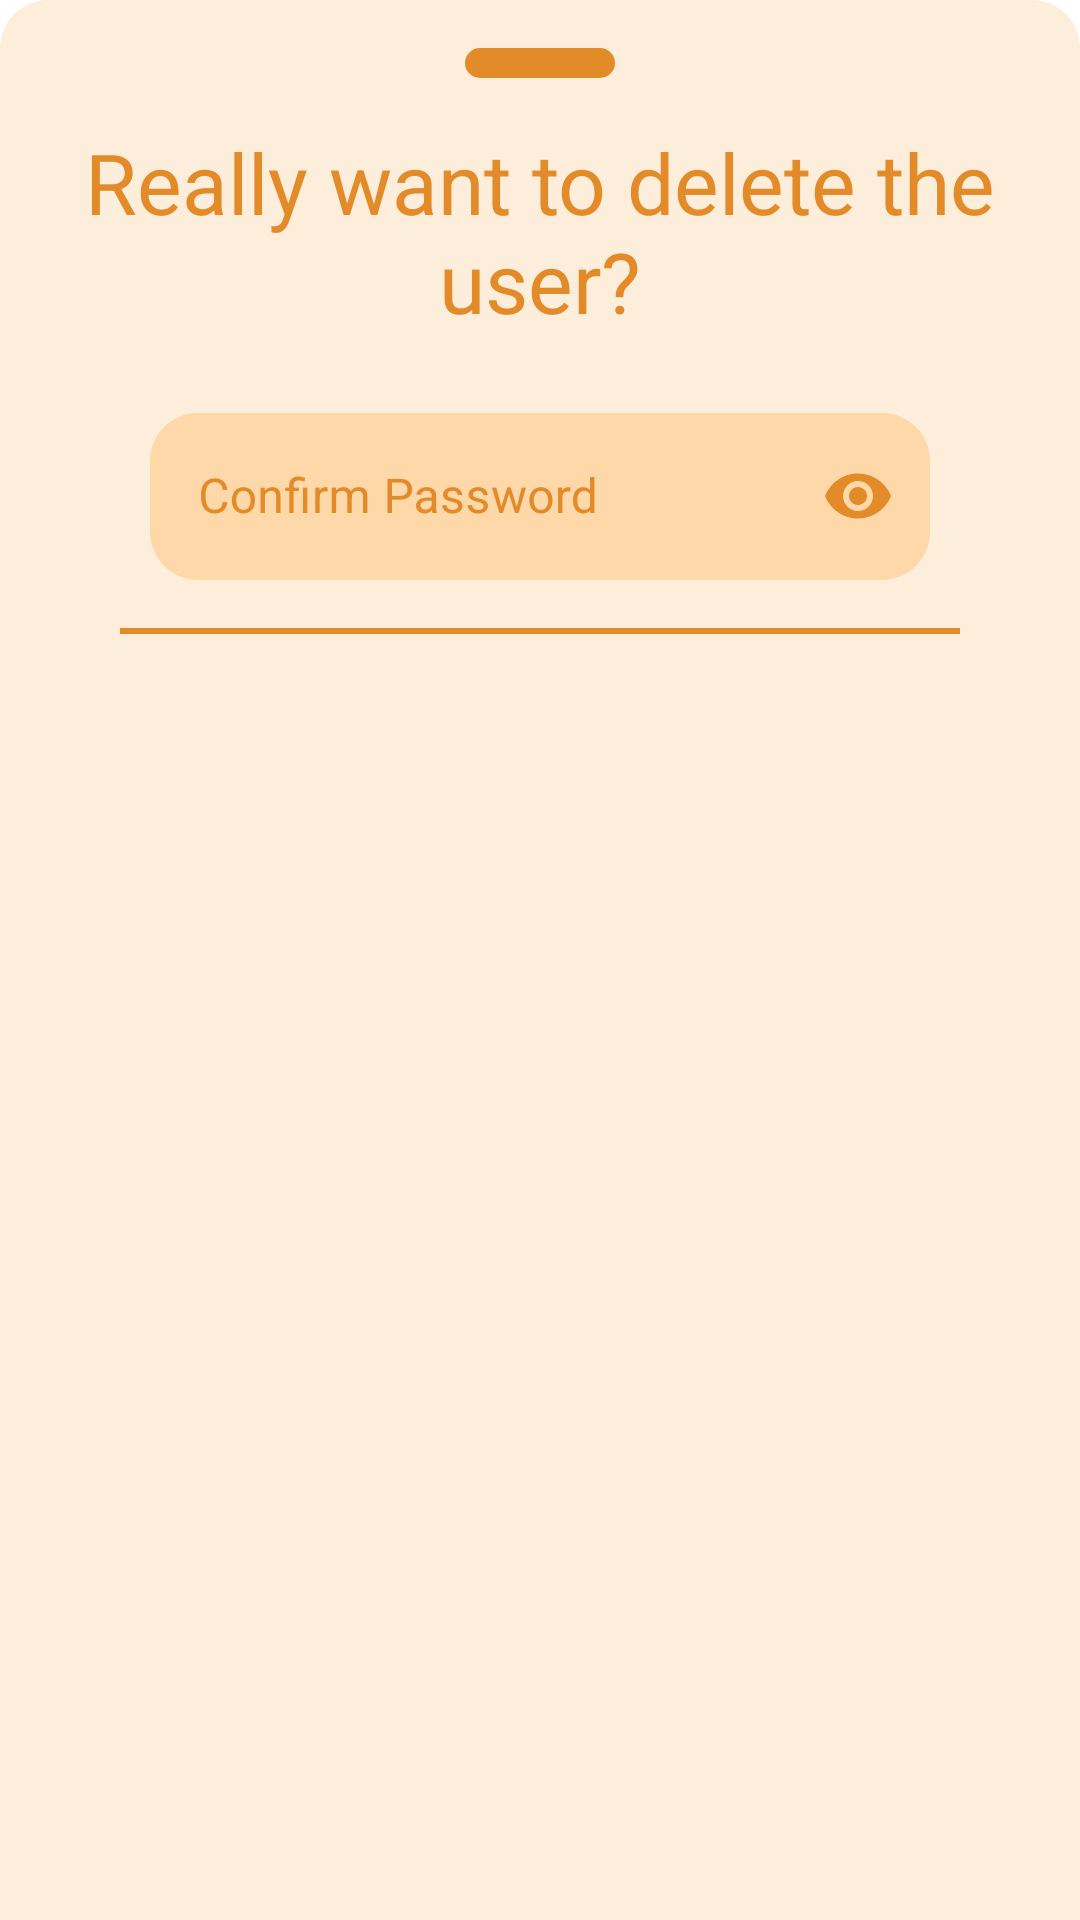

Android layout source for this screen:
<!-- AndroidManifest.xml: application theme Theme.FastNotes -->
<!-- res/layout/confirm_user_delete_bottom_sheet.xml -->
<?xml version="1.0" encoding="utf-8"?>
<androidx.constraintlayout.widget.ConstraintLayout
    xmlns:android="http://schemas.android.com/apk/res/android"
    xmlns:app="http://schemas.android.com/apk/res-auto"
    android:layout_width="match_parent"
    android:layout_height="wrap_content"
    android:background="@drawable/background_bottom_sheet"
    >

    <View
        android:id="@+id/view_pull_dimiss_delete_user"
        android:layout_width="50dp"
        android:layout_height="10dp"
        app:layout_constraintTop_toTopOf="parent"
        app:layout_constraintStart_toStartOf="parent"
        app:layout_constraintEnd_toEndOf="parent"
        android:background="@drawable/rounded_shape"
        android:backgroundTint="@color/yellowish_brown"
        android:layout_marginTop="16dp"/>

    <androidx.appcompat.widget.AppCompatTextView
        android:id="@+id/textview_confirmation_question_delete_user_bottom_sheet"
        android:layout_width="0dp"
        android:layout_height="wrap_content"
        android:layout_marginVertical="16dp"
        android:layout_marginHorizontal="24dp"
        android:textAlignment="center"
        android:text="@string/delete_user_confirmation_question"
        android:textColor="@color/yellowish_brown"
        android:textSize="28sp"
        app:layout_constraintEnd_toEndOf="parent"
        app:layout_constraintStart_toStartOf="parent"
        app:layout_constraintTop_toBottomOf="@id/view_pull_dimiss_delete_user" />
    <com.google.android.material.textfield.TextInputLayout
        android:id="@+id/edittext_confirm_password_delete_user"
        style="@style/Widget.MaterialComponents.TextInputLayout.OutlinedBox"
        android:layout_width="0dp"
        android:layout_height="wrap_content"
        android:layout_marginTop="20dp"
        android:hint="@string/confirm_password"
        android:layout_marginHorizontal="50dp"
        android:pointerIcon="arrow"
        android:textColorHint="@color/yellowish_brown"
        app:boxBackgroundColor="@color/dark_beige"
        app:boxCornerRadiusBottomEnd="16dp"
        app:boxCornerRadiusBottomStart="16dp"
        app:boxCornerRadiusTopEnd="16dp"
        app:boxCornerRadiusTopStart="16dp"
        app:boxStrokeColor="@color/yellowish_brown"
        app:boxStrokeWidth="0dp"
        app:endIconMode="password_toggle"
        app:endIconTint="@color/yellowish_brown"
        app:hintTextColor="@color/yellowish_brown"
        app:layout_constraintEnd_toEndOf="parent"
        app:layout_constraintStart_toStartOf="parent"
        app:layout_constraintTop_toBottomOf="@id/textview_confirmation_question_delete_user_bottom_sheet">

        <com.google.android.material.textfield.TextInputEditText
            android:layout_width="match_parent"
            android:layout_height="wrap_content"
            android:inputType="textPassword" />

    </com.google.android.material.textfield.TextInputLayout>

    <View
        android:id="@+id/view_separator_delete_user"
        android:layout_width="0dp"
        android:layout_height="2dp"
        android:layout_marginTop="16dp"
        android:background="@color/yellowish_brown"
        app:layout_constraintEnd_toEndOf="@id/textview_confirmation_question_delete_user_bottom_sheet"
        app:layout_constraintStart_toStartOf="@id/textview_confirmation_question_delete_user_bottom_sheet"
        app:layout_constraintTop_toBottomOf="@id/edittext_confirm_password_delete_user"
        android:layout_marginHorizontal="16dp"/>

    <Button
        android:id="@+id/button_confirmation_delete_user_bottom_sheet"
        style="@style/Widget.Material3.Button.ElevatedButton"
        android:layout_width="0dp"
        android:layout_height="78dp"
        android:layout_marginHorizontal="24dp"
        android:layout_marginVertical="16dp"
        android:text="@string/confirm"
        android:textSize="28sp"
        android:textColor="@color/beige"
        android:backgroundTint="@color/red"
        app:layout_constraintBottom_toBottomOf="parent"
        app:layout_constraintEnd_toEndOf="parent"
        app:layout_constraintStart_toStartOf="parent"
        app:layout_constraintTop_toBottomOf="@id/view_separator_delete_user" />
</androidx.constraintlayout.widget.ConstraintLayout>
<!-- resources referenced by this layout -->
<resources>
  <color name="beige">#FDEEDC</color>
  <color name="dark_beige">#FFD8A9</color>
  <color name="red">#FF6E56</color>
  <color name="yellowish_brown">#E38B29</color>
  <!-- drawable background_bottom_sheet (drawable) -->
  <?xml version="1.0" encoding="utf-8"?>
  <shape xmlns:android="http://schemas.android.com/apk/res/android"
      android:shape="rectangle">
      <solid android:color="@color/beige"/>
  
      <corners android:topLeftRadius="16dp"
           android:topRightRadius="16dp"/>
  </shape>
  <!-- drawable rounded_shape (drawable) -->
  <?xml version="1.0" encoding="utf-8"?>
  <shape xmlns:android="http://schemas.android.com/apk/res/android">
      <solid android:color="@color/red" />
      <corners android:radius="16dp" />
  </shape>
  <string name="confirm">Confirm</string>
  <string name="confirm_password">Confirm Password</string>
  <string name="delete_user_confirmation_question">Really want to delete the user?</string>
  <style name="Theme.FastNotes" parent="Theme.MaterialComponents.Light.NoActionBar">
          
          <item name="colorPrimary">@color/dark_beige</item>
          <item name="colorPrimaryVariant">@color/yellowish_brown</item>
          <item name="colorOnPrimary">@color/beige</item>
          
          <item name="colorSecondary">@color/yellowish_brown</item>
          <item name="colorSecondaryVariant">@color/dark_beige</item>
          <item name="colorOnSecondary">@color/black</item>
          
          <item name="android:statusBarColor">?attr/colorPrimaryVariant</item>
          
      </style>
  <color name="black">#FF000000</color>
</resources>
